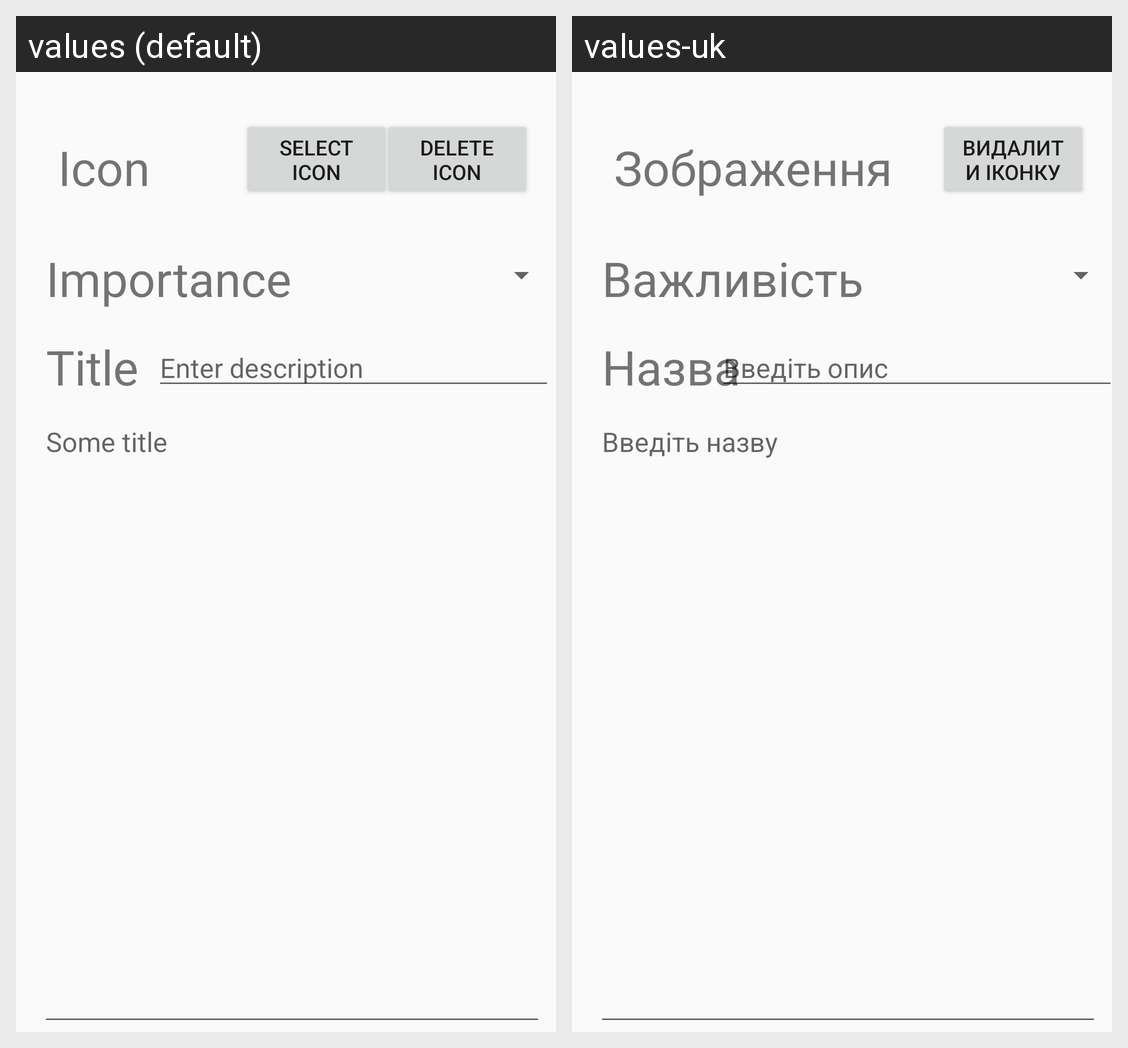

This grid shows one Android layout under two languages. Give, for every string resource on the screen, its name, the default text and each shown locale's text.
Android screen res/layout/activity_edit_note.xml rendered under 2 locales, left to right: values (default), values-uk. Device: Nexus 5 (rendered at 1080×1920; each locale shown at half size, 540×960, under a caption strip naming it); theme Theme.LAB2.
Strings drawn on this screen, with the default value and each locale's value (text and hints the layout hard-codes, and strings that could not be matched under every locale, appear in the picture but are not listed):

icon_label
  values: Icon
  values-uk: Зображення

delete_btn_lable
  values: Delete icon
  values-uk: Видалити іконку

importance_label
  values: Importance
  values-uk: Важливість

title_label
  values: Title
  values-uk: Назва

title_placeholder
  values: Some title
  values-uk: Введіть назву

description_placeholder
  values: Enter description
  values-uk: Введіть опис
